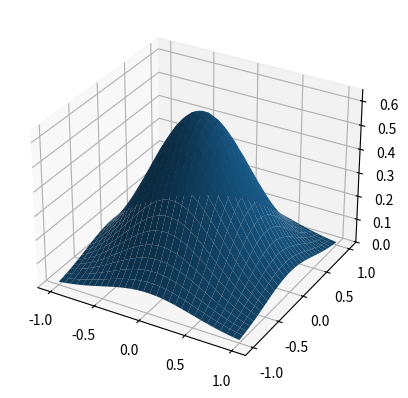

Here is the Python script that generated this plot:
import matplotlib.pyplot as plt
from mpl_toolkits.mplot3d import Axes3D

import numpy as np
from scipy.stats import multivariate_normal

x, y = np.mgrid[-1.0:1.0:30j, -1.0:1.0:30j]

# Need an (N, 2) array of (x, y) pairs.
xy = np.column_stack([x.flat, y.flat])

mu = np.array([0.0, 0.0])

sigma = np.array([.5, .5])
covariance = np.diag(sigma**2)

z = multivariate_normal.pdf(xy, mean=mu, cov=covariance)

# Reshape back to a (30, 30) grid.
z = z.reshape(x.shape)
fig = plt.figure()
ax = fig.add_subplot(111, projection='3d')
ax.plot_surface(x,y,z)
plt.show()